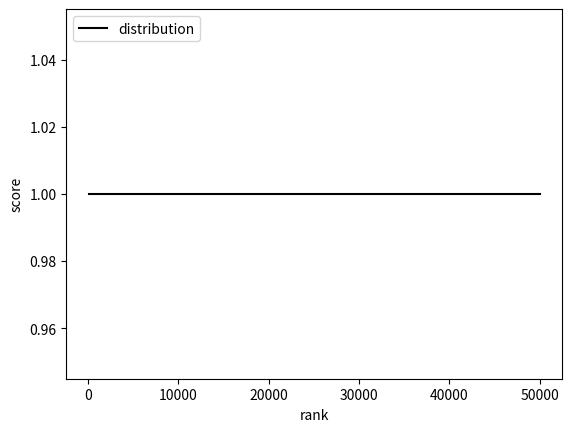

Generate this figure with matplotlib:
import numpy as np
import matplotlib.pyplot as plt


def plot(x_l, y_l):
    # plot
    fig, ax = plt.subplots()

    ax.plot(x_l, y_l, linestyle='solid', color='#000000', label="distribution")

    ax.legend(loc='upper left')

    # ax.set(xlim=(-2000, n_data_item + 2000),
    #        ylim=(score_distri[n_data_item - 1] - 2, score_distri[0] + 2))
    # ax.set(xlim=(0, 5000),
    #        ylim=(0, 5000))

    ax.set_xlabel('rank')
    ax.set_ylabel('score')
    # ax.set_title('movielens-27m, n_data_item={}'.format(n_data_item))

    # plt.show()
    plt.savefig('false-positive-curve.jpg'.format(1), dpi=600, bbox_inches='tight')
    plt.close()


def f(m, k, n):
    fp = (1 - (1 - 1 / m) ** (k * n)) ** k
    return fp


n_user = 6218834
n_data_item = 2166750

# m_l = np.arange(1, n_user, 1000)
m_l = np.array([100, 1000, 50000])
n = n_user
k_l = np.ceil(np.log(2) * n / m_l)
# k = 6
print(k_l)

fp_l = [f(m_l[i], k_l[i], n) for i in range(len(m_l))]
plot(m_l, fp_l)
